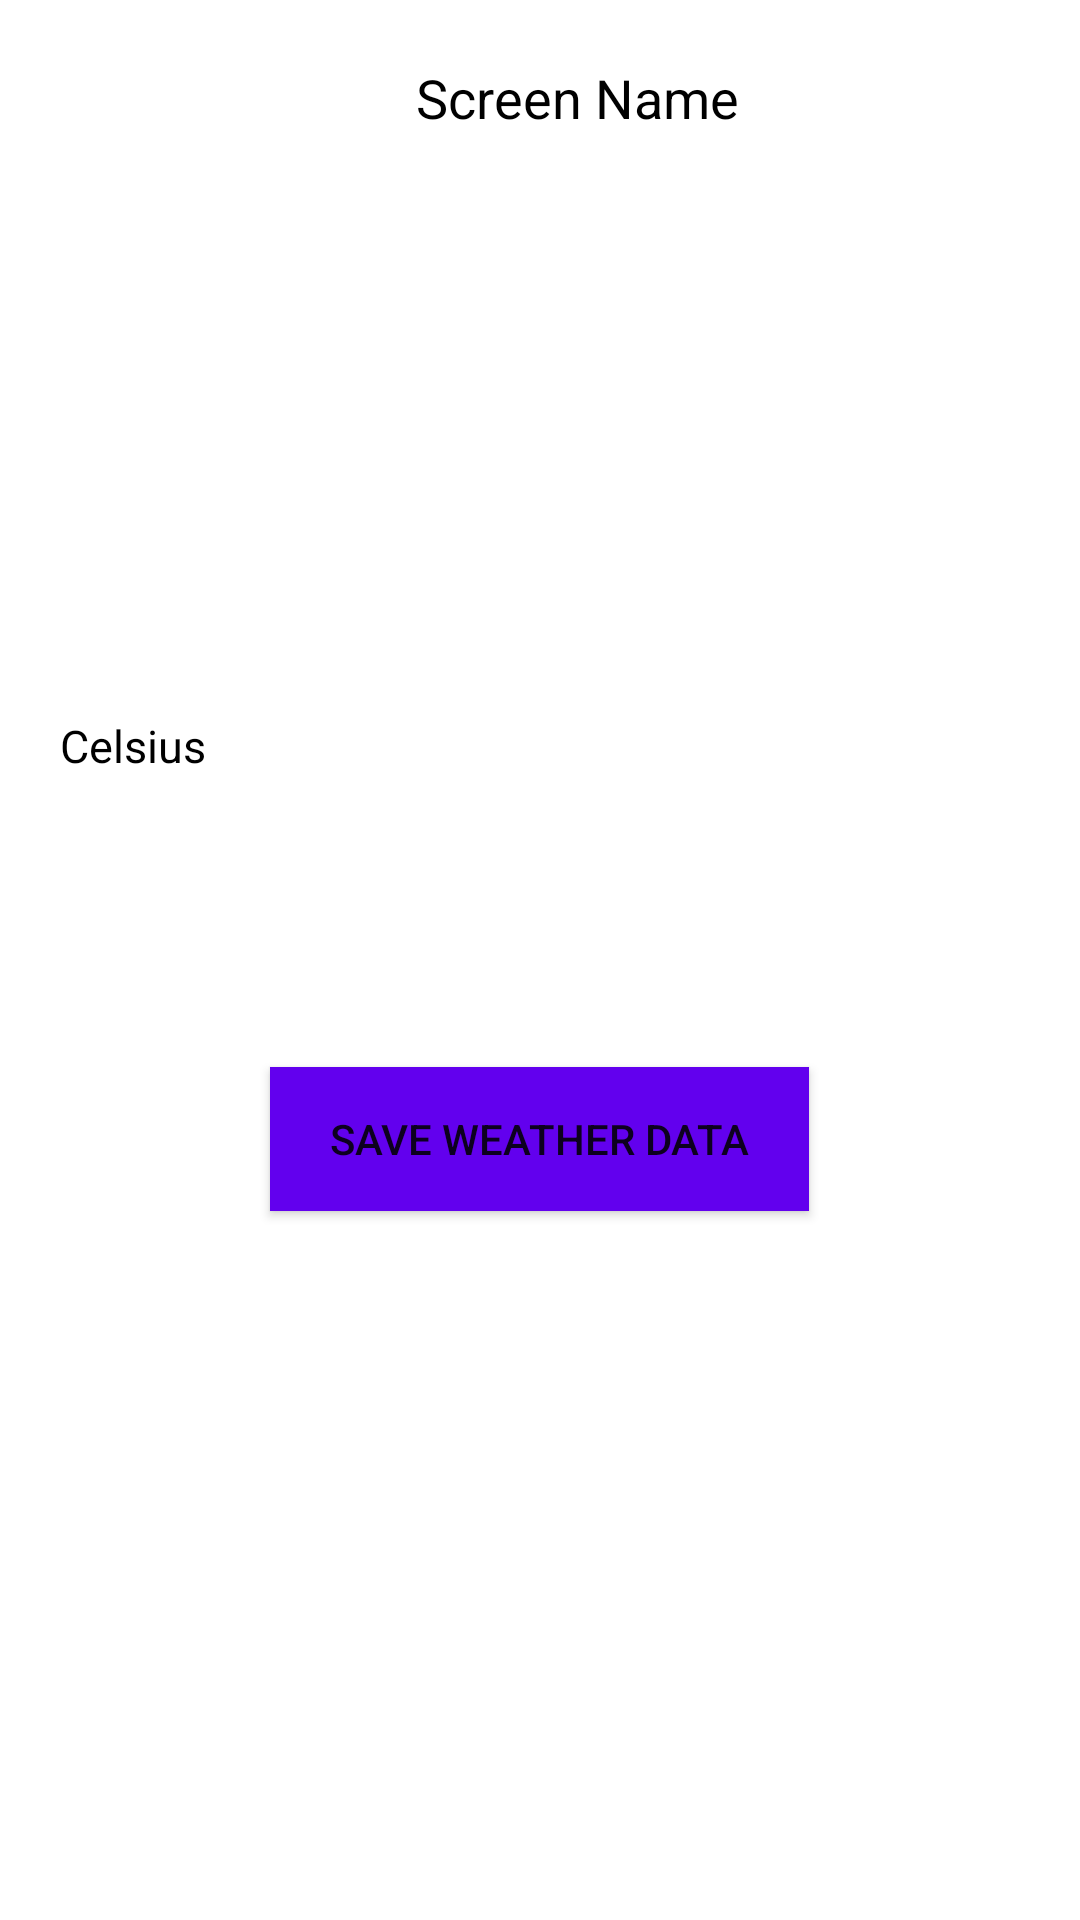

Layout XML and referenced resources for this Android screen:
<!-- AndroidManifest.xml: application theme Theme.HighlightApplication -->
<!-- res/layout/weatherdetails.xml -->
<?xml version="1.0" encoding="utf-8"?>
<LinearLayout xmlns:android="http://schemas.android.com/apk/res/android"
    xmlns:app="http://schemas.android.com/apk/res-auto"
    xmlns:tools="http://schemas.android.com/tools"
    android:layout_width="match_parent"
    android:layout_height="match_parent"
    android:orientation="vertical"
    android:background="@color/white"
    tools:context=".ui.Weather.WeatherFragment">

    <LinearLayout
        android:layout_width="match_parent"
        android:layout_gravity="start"
        android:layout_marginTop="20dp"
        android:layout_marginStart="10dp"
        android:layout_marginEnd="10dp"
        android:layout_marginBottom="20dp"
        android:layout_height="wrap_content">

        <ImageView
            android:id="@+id/iv_back"
            android:layout_width="25dp"
            android:src="@drawable/back"
            android:layout_height="25dp"/>

        <TextView
            android:id="@+id/txt_screen"
            android:layout_weight="1"
            android:layout_width="match_parent"
            android:text="Screen Name"
            android:textSize="18sp"
            android:layout_gravity="center"
            android:gravity="center"
            android:textColor="@color/black"
            android:layout_height="match_parent"/>

        <ImageView
            android:layout_width="wrap_content"
            android:src="@drawable/back"
            android:visibility="invisible"
            android:layout_height="match_parent"/>

    </LinearLayout>


    <LinearLayout
        android:layout_width="match_parent"
        android:orientation="vertical"
        android:layout_gravity="start"
        android:gravity="top|center"
        android:layout_marginStart="20dp"
        android:layout_marginEnd="20dp"
        android:layout_height="match_parent">

        <TextView
            android:id="@+id/city_id"
            android:layout_width="match_parent"
            android:layout_height="wrap_content"
            android:layout_marginTop="30dp"
            android:layout_gravity="start"
            android:textColor="@color/black"
            android:textSize="25sp" />

        <LinearLayout
            android:layout_width="match_parent"
            android:orientation="horizontal"
            android:layout_marginTop="50dp"
            android:layout_height="wrap_content">

            <TextView
                android:id="@+id/temp_c"
                android:layout_width="wrap_content"
                android:layout_height="wrap_content"
                android:layout_gravity="center"
                android:gravity="center"
                android:textColor="@color/black"
                android:textSize="60sp" />

            <TextView
                android:id="@+id/temp"
                android:layout_width="wrap_content"
                android:layout_height="wrap_content"
                android:layout_gravity="bottom"
                android:gravity="center"
                android:text="Celsius"
                android:textColor="@color/black"
                android:textSize="15sp" />


        </LinearLayout>

        <TextView
            android:id="@+id/temp_f"
            android:layout_width="match_parent"
            android:layout_height="wrap_content"
            android:layout_gravity="center"
            android:layout_marginTop="10dp"
            android:gravity="start"
            android:visibility="visible"
            android:textColor="@color/black"
            android:textSize="20sp" />

        <Button
            android:id="@+id/btn_savedata"
            android:layout_width="wrap_content"
            android:text="Save Weather data"
            android:paddingStart="20dp"
            android:paddingEnd="20dp"
            android:paddingTop="10dp"
            android:layout_marginTop="60dp"
            android:paddingBottom="10dp"
            android:background="@color/purple_500"
            android:layout_height="wrap_content"/>

    </LinearLayout>

</LinearLayout>
<!-- resources referenced by this layout -->
<resources>
  <color name="black">#FF000000</color>
  <color name="purple_500">#FF6200EE</color>
  <color name="white">#FFFFFFFF</color>
  <!-- drawable back: png bitmap (drawable-night, 7337 bytes) -->
  <style name="Theme.HighlightApplication" parent="Theme.MaterialComponents.DayNight.DarkActionBar">
          
          <item name="colorPrimary">@color/purple_500</item>
          <item name="colorPrimaryVariant">@color/purple_700</item>
          <item name="colorOnPrimary">@color/white</item>
          
          <item name="colorSecondary">@color/teal_200</item>
          <item name="colorSecondaryVariant">@color/teal_700</item>
          <item name="colorOnSecondary">@color/black</item>
          
          <item name="android:statusBarColor" tools:targetApi="l">?attr/colorPrimaryVariant</item>
          
      </style>
  <color name="purple_700">#FF3700B3</color>
  <color name="teal_200">#FF03DAC5</color>
  <color name="teal_700">#FF018786</color>
</resources>
